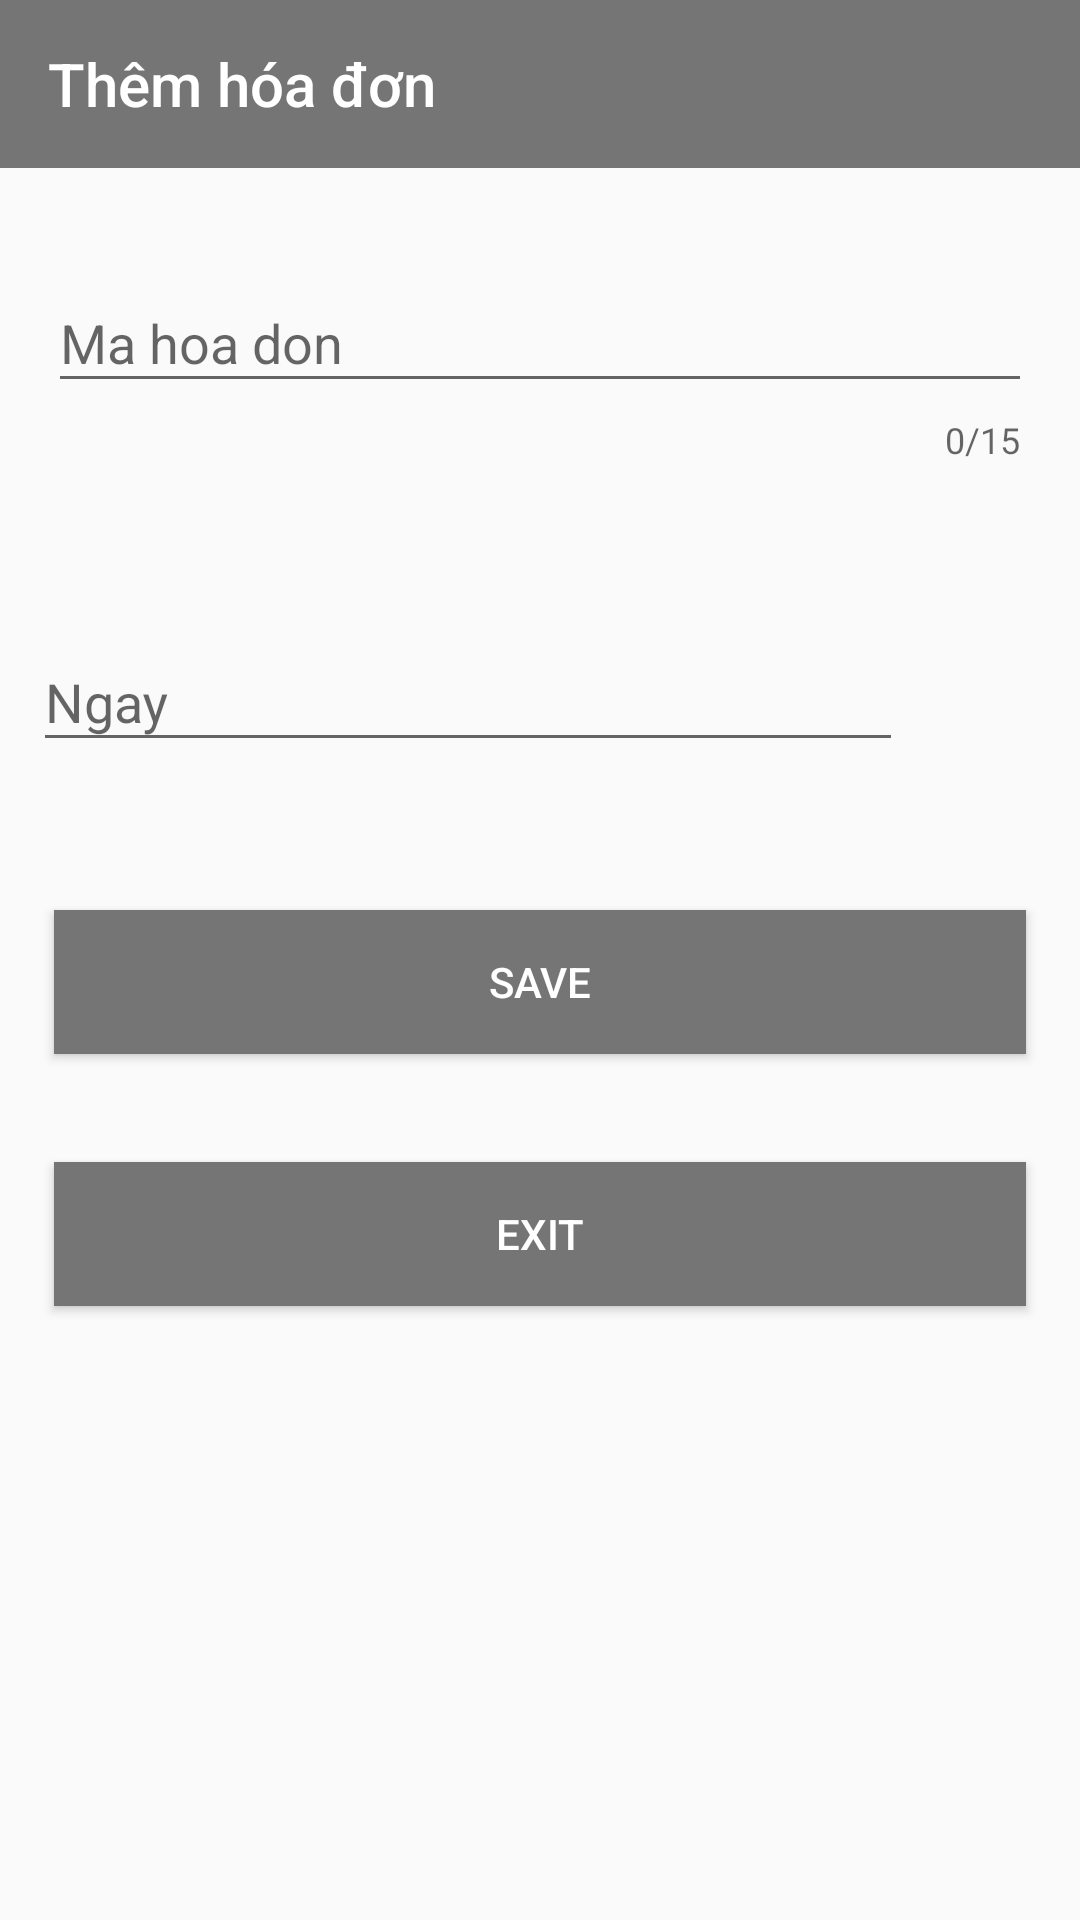

This screen was rendered from an Android layout file. Write that file and the resources it references.
<!-- AndroidManifest.xml: application theme AppTheme -->
<!-- res/layout/activity_add_hoa_don.xml -->
<?xml version="1.0" encoding="utf-8"?>
<LinearLayout xmlns:android="http://schemas.android.com/apk/res/android"
    xmlns:app="http://schemas.android.com/apk/res-auto"
    xmlns:tools="http://schemas.android.com/tools"
    android:layout_width="match_parent"
    android:layout_height="match_parent"
    android:fitsSystemWindows="true"
    android:orientation="vertical"
    android:theme="@style/AppTheme1"
    tools:context=".ui.HoaDon.AddHoaDon">
    <androidx.appcompat.widget.Toolbar
        android:id="@+id/toolbar"
        android:layout_width="match_parent"
        android:layout_height="wrap_content"
        android:background="?attr/colorPrimary"
        android:minHeight="?attr/actionBarSize"
        android:theme="@style/ThemeOverlay.AppCompat.Dark.ActionBar"
        app:layout_constraintEnd_toEndOf="parent"
        app:layout_constraintStart_toStartOf="parent"
        app:layout_constraintTop_toTopOf="parent"
        app:title="@string/add_hoadon"></androidx.appcompat.widget.Toolbar>
    <com.google.android.material.textfield.TextInputLayout
        android:padding="16dp"
        android:layout_marginTop="10dp"
        android:layout_width="match_parent"
        android:layout_height="wrap_content"
        app:errorEnabled="true"
        app:counterEnabled="true"
        app:counterMaxLength="15"
        >

        <EditText
            android:id="@+id/edtMaHoaDon"
            android:layout_width="match_parent"
            android:layout_height="wrap_content"
            android:hint="@string/fix_mahoadon" />
    </com.google.android.material.textfield.TextInputLayout>

    <LinearLayout
        android:orientation="horizontal"
        android:gravity="center"
        android:layout_width="match_parent"
        android:layout_height="wrap_content">

        <com.google.android.material.textfield.TextInputLayout
            android:layout_width="330dp"
            android:layout_height="wrap_content"
            android:layout_marginTop="10dp"
            android:padding="16dp"
            app:errorEnabled="true">


            <EditText
                android:id="@+id/edtNgay"
                android:layout_width="290dp"
                android:layout_height="wrap_content"
                android:hint="@string/fix_ngay" />
        </com.google.android.material.textfield.TextInputLayout>

        <ImageView
            android:id="@+id/imgDate"
            android:layout_width="40dp"
            android:layout_height="40dp"
            android:src="@drawable/time" />

    </LinearLayout>


    <Button
        android:layout_margin="18dp"
        android:id="@+id/btnSave"
        android:layout_marginTop="70dp"
        android:layout_width="match_parent"
        android:layout_height="wrap_content"

        android:background="@color/colorPrimary"
        android:text="@string/button_save"
        android:textColor="@color/white"/>
    <Button
        android:layout_margin="18dp"
        android:id="@+id/btnExit"
        android:layout_marginTop="20dp"
        android:layout_width="match_parent"
        android:layout_height="wrap_content"

        android:background="@color/colorPrimary"
        android:text="@string/button_exit"
        android:textColor="@color/white"/>


</LinearLayout>
<!-- resources referenced by this layout -->
<resources>
  <color name="colorPrimary">#757575</color>
  <color name="white">#FFFFFF</color>
  <string name="add_hoadon">Thêm hóa đơn</string>
  <string name="button_exit">Exit</string>
  <string name="button_save">Save</string>
  <string name="fix_mahoadon">Ma hoa don</string>
  <string name="fix_ngay">Ngay</string>
  <style name="AppTheme1" parent="Theme.AppCompat.Light.NoActionBar">
          
          <item name="colorPrimary">@color/colorPrimary</item>
          <item name="colorPrimaryDark">@color/colorPrimaryDark</item>
          <item name="colorAccent">@color/colorAccent</item>
      </style>
  <style name="AppTheme" parent="Theme.AppCompat.Light.DarkActionBar">
          
          <item name="colorPrimary">@color/colorPrimary</item>
          <item name="colorPrimaryDark">@color/colorPrimaryDark</item>
          <item name="colorAccent">@color/colorAccent</item>
      </style>
  <color name="colorPrimaryDark">#a4a4a4</color>
  <color name="colorAccent">#494949</color>
</resources>
